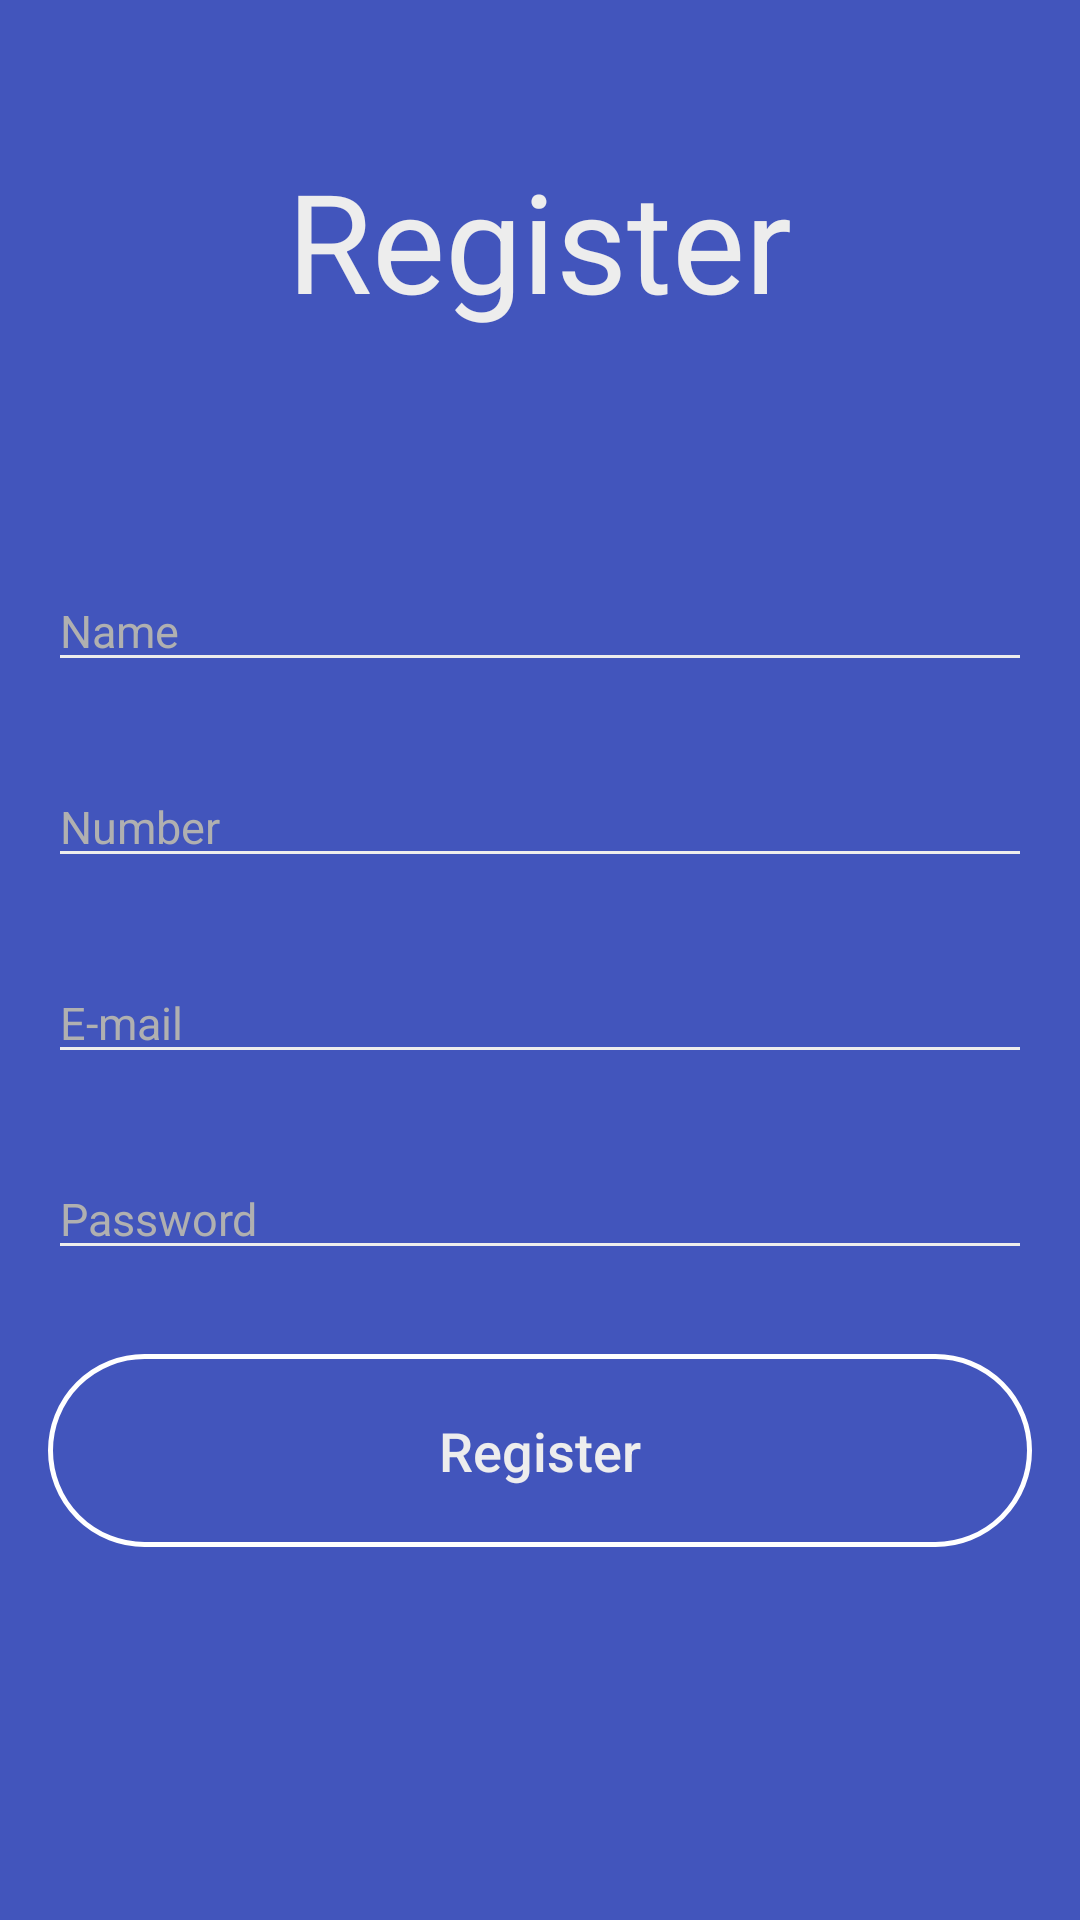

This screen was rendered from an Android layout file. Write that file and the resources it references.
<!-- AndroidManifest.xml: application theme AppTheme -->
<!-- res/layout/fragment_register.xml -->
<LinearLayout xmlns:android="http://schemas.android.com/apk/res/android"
    android:layout_width="match_parent"
    android:layout_height="match_parent"
    android:background="@color/colorBlue"
    android:orientation="vertical"
    android:weightSum="2">

    <RelativeLayout
        android:layout_width="match_parent"
        android:layout_height="0dp"
        android:layout_weight=".5">

        <TextView
            android:layout_width="wrap_content"
            android:layout_height="wrap_content"
            android:layout_centerInParent="true"
            android:text="Register"
            android:textColor="@color/colorWhite"
            android:textSize="46dp" />

    </RelativeLayout>

    <LinearLayout
        android:layout_width="match_parent"
        android:layout_height="0dp"
        android:layout_weight="1.5"
        android:orientation="vertical"
        android:backgroundTint="@color/colorWhite"
        android:padding="16dp">

        <EditText
            android:id="@+id/edit_text_name"
            style="@style/EditTextStylesRegister"
            android:backgroundTint="@color/colorWhite"
            android:hint="Name" />

        <EditText
            android:id="@+id/edit_text_number"
            style="@style/EditTextStylesRegister"
            android:backgroundTint="@color/colorWhite"
            android:hint="Number" />


        <EditText
            android:id="@+id/edit_text_loginEmail"
            style="@style/EditTextStylesRegister"
            android:hint="E-mail" />

        <EditText
            android:id="@+id/edit_text_loginPassword"
            style="@style/EditTextStylesRegister"
            android:hint="Password"
            android:inputType="textPassword" />


        <Button
            android:id="@+id/button_register"
            style="@style/Buttons"
            android:background="@drawable/rounded_corners2"
            android:text="@string/button_register"
            android:textAllCaps="false" />

    </LinearLayout>
</LinearLayout>
<!-- resources referenced by this layout -->
<resources>
  <color name="colorBlue">#4255BC</color>
  <color name="colorWhite">#EDEDED</color>
  <!-- drawable rounded_corners2 (drawable) -->
  <?xml version="1.0" encoding="utf-8"?>
  <shape xmlns:android="http://schemas.android.com/apk/res/android">
      <corners android:radius="45dp"/>
      <stroke android:width="5px" android:color="#ffffff" />
  </shape>
  <string name="button_register">Register</string>
  <style name="Buttons">
          <item name="android:layout_width">match_parent</item>
          <item name="android:layout_height">wrap_content</item>
          <item name="android:padding">20dp</item>
          <item name="android:textColor">@color/colorWhite</item>
          <item name="android:textSize">18sp</item>
          <item name="android:layout_marginTop">14dp</item>
          <item name="android:layout_marginBottom">14dp</item>
      </style>
  <style name="EditTextStylesRegister">
          <item name="android:layout_width">match_parent</item>
          <item name="android:layout_height">wrap_content</item>
          <item name="android:textColor">@color/colorWhite</item>
          <item name="android:textColorHint">@color/colorGrey</item>
          <item name="android:textSize">15sp</item>
          <item name="android:layout_marginTop">14dp</item>
          <item name="android:layout_marginBottom">14dp</item>
          <item name="android:backgroundTint">@color/colorWhite</item>
  
      </style>
  <style name="AppTheme" parent="Theme.AppCompat.Light.DarkActionBar">
          
          <item name="colorPrimary">@color/colorPrimary</item>
          <item name="colorPrimaryDark">@color/colorPrimaryDark</item>
          <item name="colorAccent">@color/colorAccent</item>
      </style>
  <color name="colorGrey">#B0B0B0</color>
  <color name="colorPrimary">#009688</color>
  <color name="colorPrimaryDark">#DA009688</color>
  <color name="colorAccent">#03DAC5</color>
</resources>
